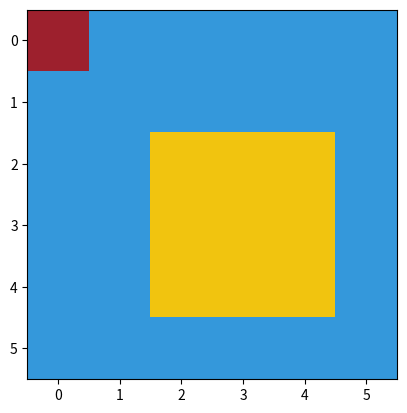

This figure's Python source:
import numpy as np
import matplotlib.pyplot as plt


LAND_RGB = np.array([46, 204, 113], dtype=int)
SEA_RGB = np.array([52, 152, 219], dtype=int)
FISH_RGB = np.array([241, 196, 15], dtype=int)
FOOD_RGB = np.array([157, 32, 45], dtype=int)


def get_terrain_map_rgb(terrain_map_binary):
    terrain_map_rgb = np.zeros(
        (terrain_map_binary.shape[0], terrain_map_binary.shape[1], 3), dtype=int
    )
    land_rgb = LAND_RGB
    sea_rgb = SEA_RGB
    terrain_map_rgb[terrain_map_binary == 1, :] = land_rgb
    terrain_map_rgb[terrain_map_binary == 0, :] = sea_rgb

    return terrain_map_rgb


def add_fish_rgb(terrain_map_rgb, body_position):
    fish_rgb = FISH_RGB
    show_map_rgb = np.array(terrain_map_rgb)
    show_map_rgb[
        body_position[0] - 1 : body_position[0] + 2,
        body_position[1] - 1 : body_position[1] + 2,
        0,
    ] = fish_rgb[0]
    show_map_rgb[
        body_position[0] - 1 : body_position[0] + 2,
        body_position[1] - 1 : body_position[1] + 2,
        1,
    ] = fish_rgb[1]
    show_map_rgb[
        body_position[0] - 1 : body_position[0] + 2,
        body_position[1] - 1 : body_position[1] + 2,
        2,
    ] = fish_rgb[2]
    return show_map_rgb


def add_foods_rgb(show_map_rgb, food_poss):
    food_rgb = FOOD_RGB
    for food_pos in food_poss:
        show_map_rgb[food_pos[0], food_pos[1], :] = food_rgb
    return show_map_rgb


def get_map_rgb(t, simulation_result):
    terrain_map = simulation_result[3]
    food_positions = simulation_result[4][t]
    fish_position = simulation_result[5][t]

    map_rgb = get_terrain_map_rgb(terrain_map)
    map_rgb = add_fish_rgb(map_rgb, fish_position)
    map_rgb = add_foods_rgb(map_rgb, food_positions)

    return map_rgb


if __name__ == "__main__":
    simulation_result = (
        None,
        None,
        None,
        np.zeros((6, 6), dtype=np.uint8),
        np.zeros((1, 1, 2), dtype=np.int32),
        np.ones((1, 2), dtype=np.int32) * 3,
        np.ones((1,)) * 100,
    )

    map_rgb = get_map_rgb(0, simulation_result)
    plt.imshow(map_rgb)
    plt.show()
